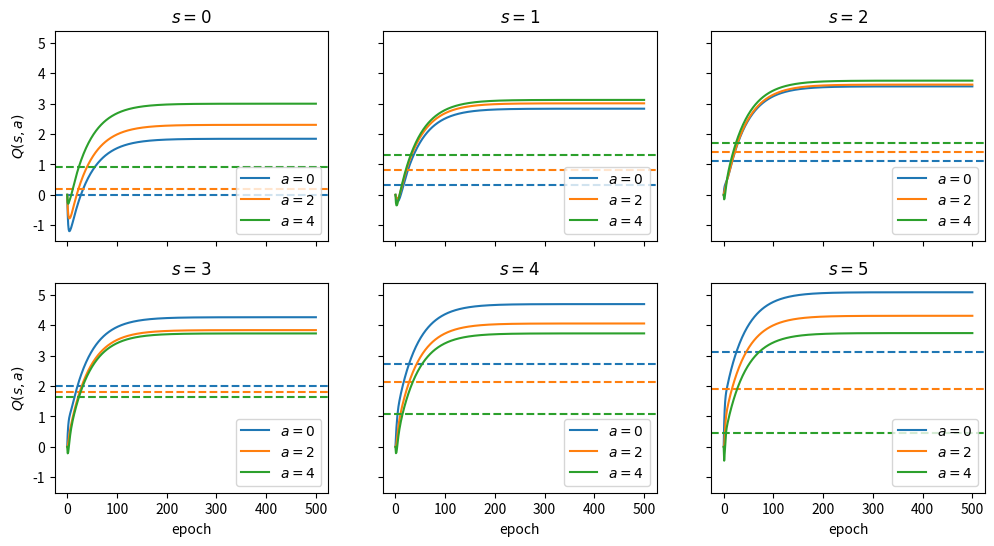
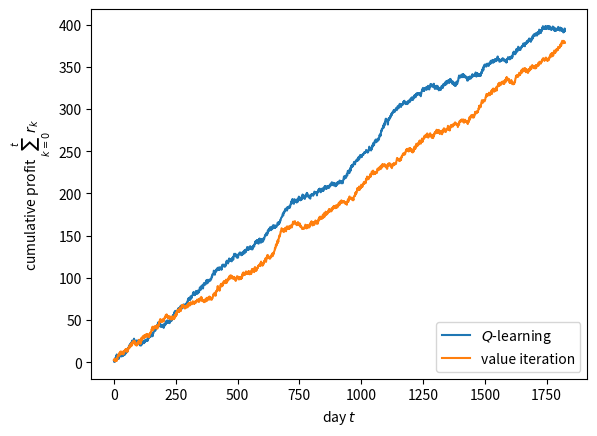

Generate these figures, in order, with matplotlib:
"""
Starter code for the problem "Widget sales".

Autonomous Systems Lab (ASL), Stanford University
"""

import numpy as np
import matplotlib.pyplot as plt
from tqdm.auto import tqdm

# Seed RNG for reproducibility
seed = 0
rng = np.random.default_rng(seed)

# Define the state space, action space, and demand distribution
S = np.array([0, 1, 2, 3, 4, 5])
A = np.array([0, 2, 4])
D = np.array([0, 1, 2, 3, 4])
P = np.array([0.1, 0.3, 0.3, 0.2, 0.1])


def transition(s: int, a: int, d: int) -> int:
    """Compute the next state given the current state, action, and demand."""
    s_next = np.clip(s + a - d, 0, 5)
    return s_next


def reward(s: int, a: int, d: int) -> float:
    """Compute the reward given the current state, action, and demand."""
    price = 1.2
    cost_rent = 1.0
    cost_storage = 0.05 * s
    cost_order = np.sqrt(a)
    r = price * np.minimum(s + a, d) - cost_rent - cost_storage - cost_order
    return r


def simulate(
    rng: np.random.Generator,
    policy: callable,
    T: int,
    s0: int = 5,
    D: np.ndarray = D,
    P: np.ndarray = P,
) -> tuple[np.ndarray, np.ndarray, np.ndarray]:
    """Simulate widget sales for a given policy."""
    s = np.zeros(T + 1)  # states
    a = np.zeros(T)  # actions
    r = np.zeros(T)  # rewards
    s[0] = s0  # initial state

    for t in tqdm(range(T)):
        # Sample demand
        d = rng.choice(D, p=P)

        # Record action, reward, and next state
        a[t] = policy(s[t])
        r[t] = reward(s[t], a[t], d)
        s[t + 1] = transition(s[t], a[t], d)

    return s, a, r


# Generate historical data with a uniformly random policy
log = {}
T = 3 * 365
log["s"], log["a"], log["r"] = simulate(rng, lambda s, A=A: rng.choice(A), T)


# Do Q-learning
γ = 0.95  # discount factor
α = 1e-2  # learning rate
num_epochs = 5 * int(1 / α)  # number of epochs

Q = np.zeros((S.size, A.size))
Q_epoch = np.zeros((num_epochs + 1, S.size, A.size))

for k in tqdm(range(1, num_epochs + 1)):
    # Shuffle transition tuple indices
    shuffled_indices = rng.permutation(T)

    # ####################### PART (a): YOUR CODE BELOW #######################

    # INSTRUCTIONS: Update `Q` using Q-learning.
    for i in range(log["s"].size-1):
        Q[log["s"][i]==S,log["a"][i]==A] = Q[log["s"][i]==S,log["a"][i]==A]  + α*(log["r"][i] + γ*np.max(Q[log["s"][i+1]==S,:]) - Q[log["s"][i]==S,log["a"][i]==A])
    

    # ############################# END PART (a) ##############################

    # Record Q-values for this epoch
    Q_epoch[k] = Q


# Do value iteration
converged = False
eps = 1e-4
max_iters = 500
Q_vi = np.zeros((S.size, A.size))
#Q_vi_prev = np.full(Q_vi.shape, np.inf)
Q_vi_prev = np.zeros((S.size, A.size))

R = np.vectorize(lambda s, a, sp: 1.2*np.min(np.array([s+a,-sp+s+a])) -1 - 0.05*s - np.sqrt(a))
Pf = np.vectorize(lambda sp, s, a: {0: 0.1, 1: 0.3, 2: 0.3, 3: 0.2, 4: 0.1}.get(-sp + (s + a), 0))

for k in tqdm(range(max_iters)):

    # ####################### PART (b): YOUR CODE BELOW #######################

    # INSTRUCTIONS: Update `Q_vi` using value iteration.

    # for i in range(S.size):
    #     Q_vi[i,:] = 0
    #     for j in range(S.size):
    #         Q_vi[i,:] = Q_vi[i,:] + Pf(S[j],S[i],A)*(R(S[i],A,S[j])+γ*np.max(Q_vi_prev[j,:]))
    for s in range(S.size):
        for a in range(A.size):
            Q_vi[s,a] = 0
            for sp in range(S.size):
                Q_vi[s,a] += Pf(S[sp],S[s],A[a])*(R(S[s],A[a],S[sp])+γ*np.max(Q_vi_prev[sp,:]))
            
    # ############################# END PART (b) ##############################

    if np.max(np.abs(Q_vi - Q_vi_prev)) < eps:
        converged = True
        print("Value iteration converged after {} iterations.".format(k))
        break
    else:
        np.copyto(Q_vi_prev, Q_vi)

if not converged:
    raise RuntimeError("Value iteration did not converge!")


# Plot Q-values for each epoch
fig, axes = plt.subplots(
    2, S.size // 2, figsize=(12, 6), sharex=True, sharey=True, dpi=150
)
fig.subplots_adjust(hspace=0.2)
for i, ax in enumerate(axes.ravel()):
    for j in range(A.size):
        plot = ax.plot(Q_epoch[:, i, j], label="$a = {}$".format(A[j]))
        ax.axhline(Q_vi[i, j], linestyle="--", color=plot[0].get_color())
        ax.legend(loc="lower right")
        ax.set_title(r"$s = {}$".format(S[i]))
for ax in axes[-1, :]:
    ax.set_xlabel("epoch")
for ax in axes[:, 0]:
    ax.set_ylabel("$Q(s,a)$")
fig.savefig("widget_sales_qvalues.png", bbox_inches="tight")
plt.show()


# Report optimal policies from Q-learning and value iteration, simulate them
# for 5 years, and plot the cumulative profits

# ######################### PART (c): YOUR CODE BELOW #########################

# INSTRUCTIONS: Compute the optimal actions `a_opt_ql` and `a_opt_vi` using the
#               Q-values from Q-learning and value iteration, respectively.
#               Both `a_opt_ql` and `a_opt_vi` should be `np.ndarray`s, where
#               each entry is the optimal action for the corresponding state.
#
#               Also, simulate each optimal policy and compute the history of
#               cumulative profits `profit_ql` and `profit_vi` over 5 years
#               (at 365 days per year).

T = 5 * 365

# TODO: replace the next four lines with your code
a_opt_ql = lambda s, A=A: A[np.argmax(Q[s==S,:])]
_,_,profit_ql = simulate(rng,a_opt_ql,T)
profit_ql = np.cumsum(profit_ql)
a_opt_vi = lambda s, A=A: A[np.argmax(Q_vi[s==S,:])]
_,_,profit_vi = simulate(rng,a_opt_vi,T) 
profit_vi = np.cumsum(profit_vi)

# ############################### END PART (c) ################################

print("Optimal policy (Q-learning):     ", a_opt_ql)
print("Optimal policy (value iteration):", a_opt_vi)

fig, ax = plt.subplots()
ax.plot(profit_ql, label=r"$Q$-learning")
ax.plot(profit_vi, label=r"value iteration")
ax.legend(loc="lower right")
ax.set_xlabel(r"day $t$")
ax.set_ylabel(r"cumulative profit $\sum_{k=0}^t r_k$")
fig.savefig("widget_sales_profits.png", bbox_inches="tight")
plt.show()
